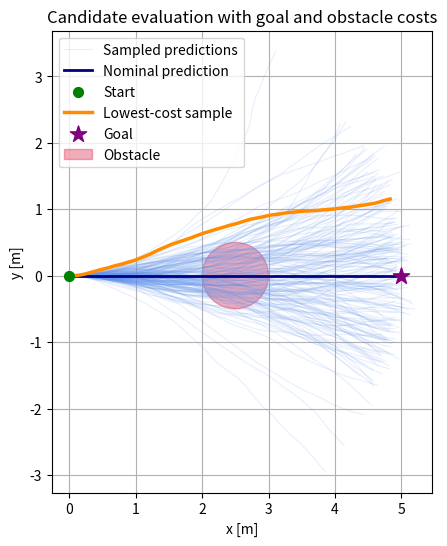

Generate this figure with matplotlib: (Note: this script raises an exception after producing the figure.)
from pathlib import Path

import numpy as np
import matplotlib.pyplot as plt


def unicycle_step(state, control, dt):
    """Step 1에서 검증한 Forward Euler 운동 모델."""
    x, y, theta = state
    v, omega = control

    return np.array([
        x + v * np.cos(theta) * dt,
        y + v * np.sin(theta) * dt,
        theta + omega * dt,
    ])

def trajectory_cost(states, controls, goal, obstacle, dt):
    """한 궤적의 총비용, 항별 비용, 장애물 여유 거리를 계산한다."""
    q_goal = 1.0
    r_v = 0.1
    r_omega = 0.05
    q_obstacle = 100.0
    q_collision = 10000.0
    q_terminal = 10.0
    margin = 0.3

    # 각 입력을 적용한 다음 위치: 크기 (H, 2)
    positions = states[1:, :2]

    # 1. 목표 거리 비용
    goal_distance_sq = np.sum((positions - goal) ** 2, axis=1)
    goal_cost = q_goal * np.sum(goal_distance_sq) * dt

    # 2. 제어 입력 비용
    control_cost = np.sum(
        r_v * controls[:, 0] ** 2
        + r_omega * controls[:, 1] ** 2
    ) * dt

    # 3. 장애물 표면까지의 거리
    center = obstacle[:2]
    radius = obstacle[2]

    clearance = np.linalg.norm(positions - center, axis=1) - radius

    proximity = np.maximum(0.0, (margin - clearance) / margin) ** 2
    obstacle_cost = q_obstacle * np.sum(proximity) * dt

    collision_cost = q_collision * np.sum(clearance <= 0.0) * dt

    # 4. 예측 마지막 위치의 목표 거리 비용
    terminal_cost = q_terminal * goal_distance_sq[-1]

    parts = {
        "goal": goal_cost,
        "control": control_cost,
        "proximity": obstacle_cost,
        "collision": collision_cost,
        "terminal": terminal_cost,
    }

    # 최소 여유 거리는 초기 위치도 포함해 확인한다.
    all_clearance = (
        np.linalg.norm(states[:, :2] - center, axis=1) - radius
    )

    return sum(parts.values()), parts, np.min(all_clearance)

# 1. 설정
dt = 0.05
H = 100                              # 예측 단계 수
K = 200                              # 후보 개수
initial_state = np.array([0.0, 0.0, 0.0])

# 같은 설정에서 같은 난수를 얻기 위한 시드
rng = np.random.default_rng(42)

# 2. 명목 제어 입력 시퀀스: 모든 단계에서 직진
nominal_controls = np.zeros((H, 2))
nominal_controls[:, 0] = 1.0          # v = 1.0 m/s

# 3. 가우시안 노이즈와 후보 입력 생성
noise_std = np.array([0.2, 0.8])      # 표준편차: [sigma_v, sigma_omega]

noise = rng.normal(
    loc=0.0,
    scale=noise_std,
    size=(K, H, 2),
)

sampled_controls = nominal_controls[None, :, :] + noise

# 4. 각 후보의 궤적 예측
trajectories = np.zeros((K, H + 1, 3))
trajectories[:, 0, :] = initial_state

for i in range(K):
    for t in range(H):
        trajectories[i, t + 1] = unicycle_step(
            trajectories[i, t],
            sampled_controls[i, t],
            dt,
        )

# 5. 비교용 명목 궤적 계산
nominal_trajectory = np.zeros((H + 1, 3))
nominal_trajectory[0] = initial_state

for t in range(H):
    nominal_trajectory[t + 1] = unicycle_step(
        nominal_trajectory[t],
        nominal_controls[t],
        dt,
    )

# 6. 검증용 출력
print("예측 시간 [s]:", H * dt)
print("명목 입력 크기:", nominal_controls.shape)
print("후보 입력 크기:", sampled_controls.shape)
print("후보 궤적 크기:", trajectories.shape)
print("명목 궤적 최종 상태:", nominal_trajectory[-1])

print("노이즈 평균 [v, omega]:", noise.mean(axis=(0, 1)))
print("노이즈 표준편차 [v, omega]:", noise.std(axis=(0, 1)))

# 목표점과 원형 장애물: [center_x, center_y, radius]
goal = np.array([5.0, 0.0])
obstacle = np.array([2.5, 0.0, 0.5])

costs = np.zeros(K)
min_clearances = np.zeros(K)

for i in range(K):
    costs[i], _, min_clearances[i] = trajectory_cost(
        trajectories[i],
        sampled_controls[i],
        goal,
        obstacle,
        dt,
    )

# 생성된 후보 중 총비용이 가장 작은 후보
best_index = np.argmin(costs)

best_cost, best_parts, best_clearance = trajectory_cost(
    trajectories[best_index],
    sampled_controls[best_index],
    goal,
    obstacle,
    dt,
)

nominal_cost, nominal_parts, nominal_clearance = trajectory_cost(
    nominal_trajectory,
    nominal_controls,
    goal,
    obstacle,
    dt,
)

print("\n명목 궤적 총비용:", nominal_cost)
print("명목 궤적 항별 비용:", nominal_parts)
print(f"명목 궤적 최소 여유 거리: {nominal_clearance:.4f} m")

print("\n최저 비용 후보 번호:", best_index)
print("최저 후보 비용:", best_cost)
print("최저 후보 항별 비용:", best_parts)
print(f"최저 후보 최소 여유 거리: {best_clearance:.4f} m")

print(
    "검사한 상태에서 장애물과 겹치지 않은 후보 수:",
    np.count_nonzero(min_clearances > 0.0),
    "/",
    K,
)
print("후보 비용이 모두 유한한가?:", np.all(np.isfinite(costs)))

# 7. 시각화
fig, ax = plt.subplots(figsize=(8, 6))

for i in range(K):
    ax.plot(
        trajectories[i, :, 0],
        trajectories[i, :, 1],
        color="cornflowerblue",
        alpha=0.15,
        linewidth=0.8,
        label="Sampled predictions" if i == 0 else None,
    )

ax.plot(
    nominal_trajectory[:, 0],
    nominal_trajectory[:, 1],
    color="navy",
    linewidth=2.0,
    label="Nominal prediction",
)

ax.scatter(
    initial_state[0],
    initial_state[1],
    color="green",
    s=50,
    zorder=5,
    label="Start",
)

ax.plot(
    trajectories[best_index, :, 0],
    trajectories[best_index, :, 1],
    color="darkorange",
    linewidth=2.5,
    label="Lowest-cost sample",
)

ax.scatter(
    goal[0],
    goal[1],
    color="purple",
    marker="*",
    s=150,
    zorder=6,
    label="Goal",
)

ax.add_patch(plt.Circle(
    obstacle[:2],
    obstacle[2],
    color="crimson",
    alpha=0.35,
    label="Obstacle",
))

ax.set_xlabel("x [m]")
ax.set_ylabel("y [m]")
ax.set_title("Candidate evaluation with goal and obstacle costs")
ax.set_aspect("equal", adjustable="box")
ax.grid(True)
ax.legend()

output_path = Path(__file__).resolve().parent / "step3_cost.png"
fig.savefig(output_path, dpi=150, bbox_inches="tight")
plt.close(fig)

print("그래프 저장:", output_path)
